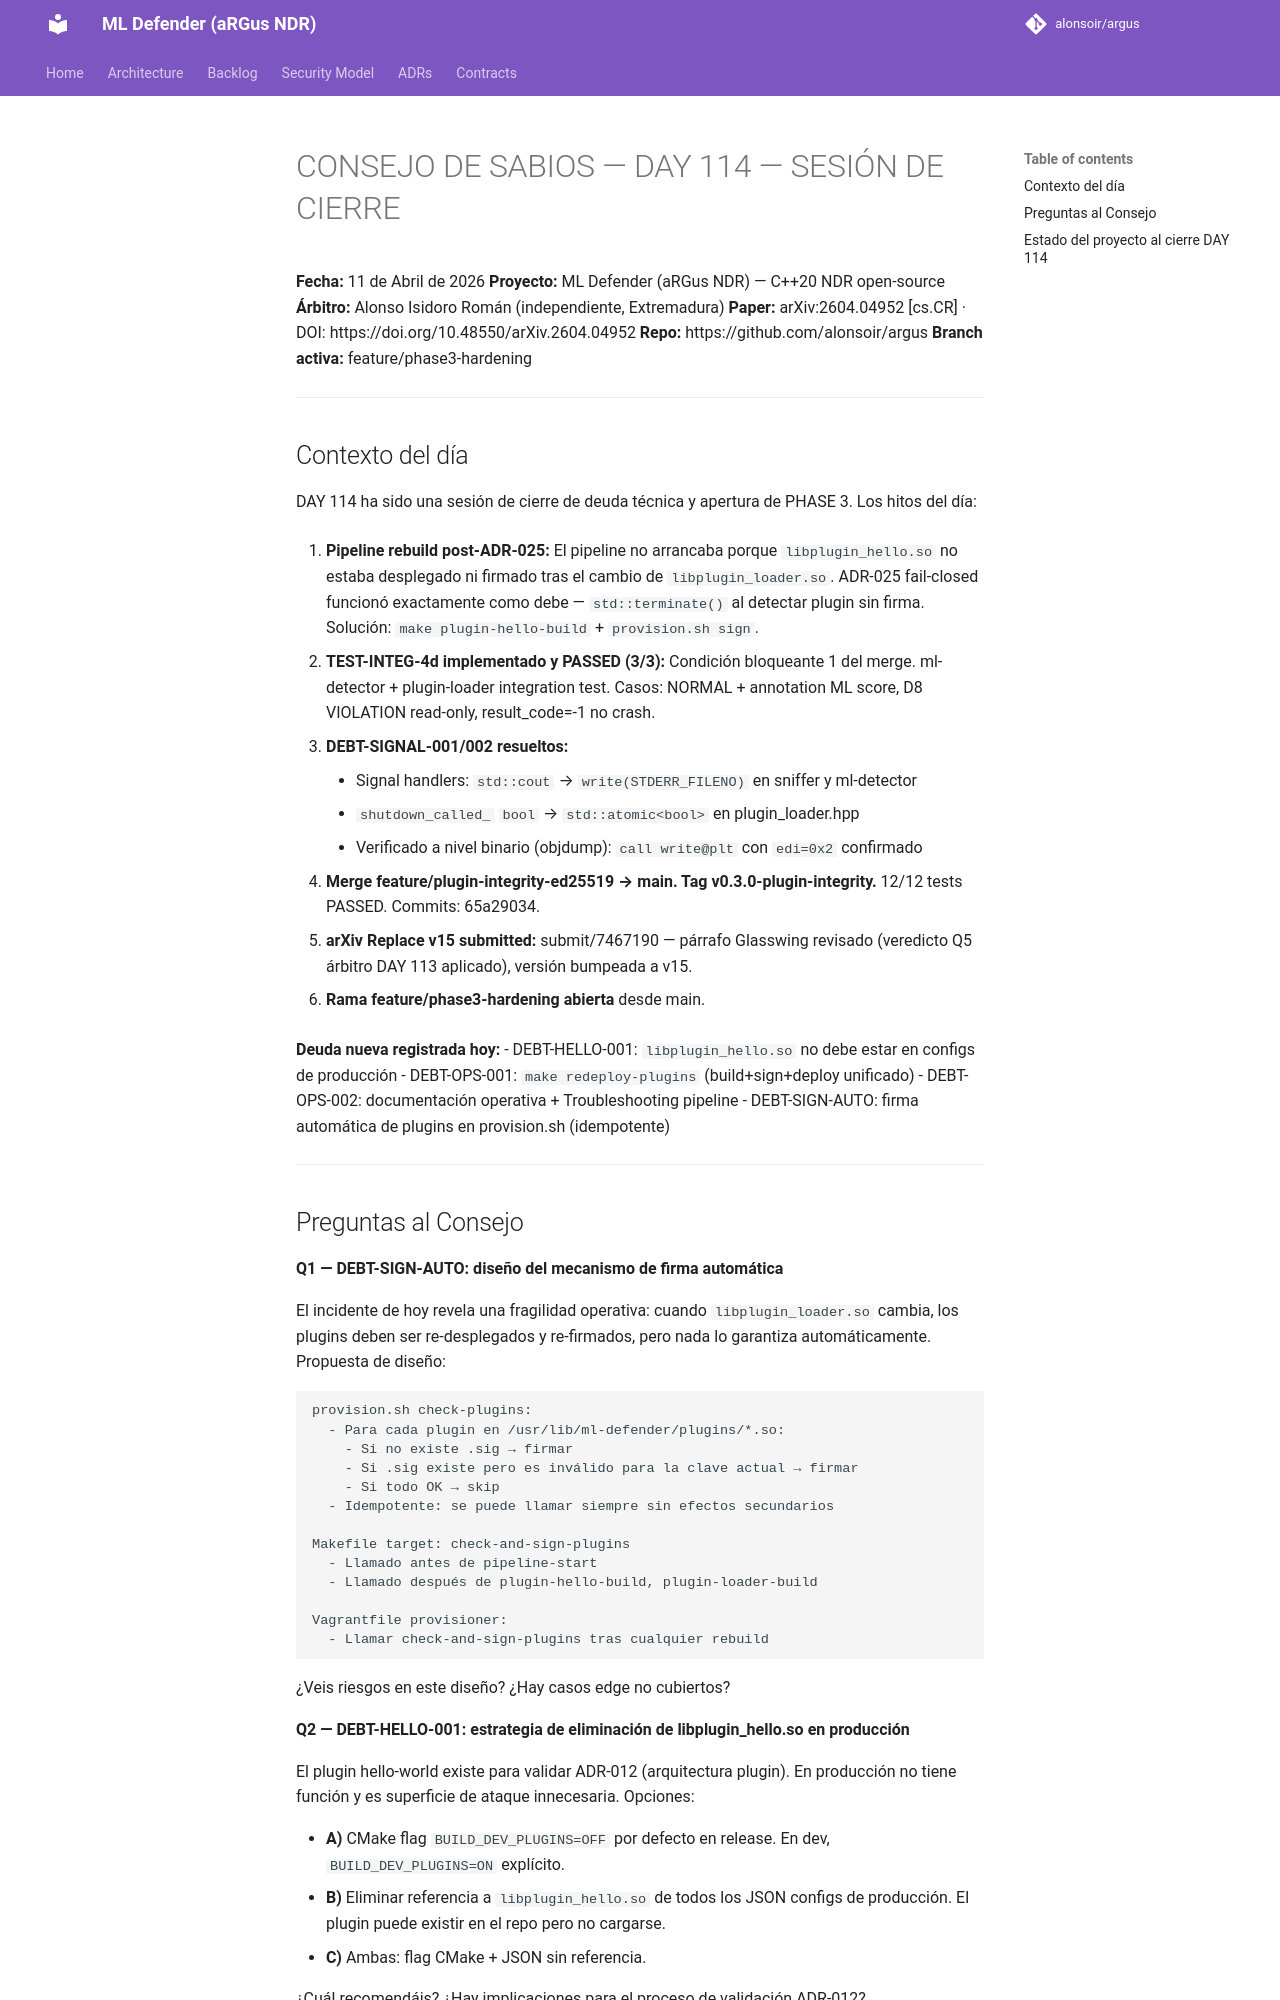

repository: alonsoir/argus · page: council/CONSEJO DE SABIOS — DAY 114 — SESIÓN DE CIERRE/index.html · generator: mkdocs

# CONSEJO DE SABIOS — DAY 114 — SESIÓN DE CIERRE

**Fecha:** 11 de Abril de 2026
**Proyecto:** ML Defender (aRGus NDR) — C++20 NDR open-source
**Árbitro:** Alonso Isidoro Román (independiente, Extremadura)
**Paper:** arXiv:2604.04952 [cs.CR] · DOI: https://doi.org/10.48550/arXiv.2604.04952
**Repo:** https://github.com/alonsoir/argus
**Branch activa:** feature/phase3-hardening

---

## Contexto del día

DAY 114 ha sido una sesión de cierre de deuda técnica y apertura de PHASE 3.
Los hitos del día:

1. **Pipeline rebuild post-ADR-025:** El pipeline no arrancaba porque `libplugin_hello.so`
   no estaba desplegado ni firmado tras el cambio de `libplugin_loader.so`. ADR-025
   fail-closed funcionó exactamente como debe — `std::terminate()` al detectar plugin
   sin firma. Solución: `make plugin-hello-build` + `provision.sh sign`.

2. **TEST-INTEG-4d implementado y PASSED (3/3):** Condición bloqueante 1 del merge.
   ml-detector + plugin-loader integration test. Casos: NORMAL + annotation ML score,
   D8 VIOLATION read-only, result_code=-1 no crash.

3. **DEBT-SIGNAL-001/002 resueltos:**
    - Signal handlers: `std::cout` → `write(STDERR_FILENO)` en sniffer y ml-detector
    - `shutdown_called_` `bool` → `std::atomic<bool>` en plugin_loader.hpp
    - Verificado a nivel binario (objdump): `call write@plt` con `edi=0x2` confirmado

4. **Merge feature/plugin-integrity-ed25519 → main. Tag v0.3.0-plugin-integrity.**
   12/12 tests PASSED. Commits: 65a29034.

5. **arXiv Replace v15 submitted:** submit/7467190 — párrafo Glasswing revisado
   (veredicto Q5 árbitro DAY 113 aplicado), versión bumpeada a v15.

6. **Rama feature/phase3-hardening abierta** desde main.

**Deuda nueva registrada hoy:**
- DEBT-HELLO-001: `libplugin_hello.so` no debe estar en configs de producción
- DEBT-OPS-001: `make redeploy-plugins` (build+sign+deploy unificado)
- DEBT-OPS-002: documentación operativa + Troubleshooting pipeline
- DEBT-SIGN-AUTO: firma automática de plugins en provision.sh (idempotente)

---
